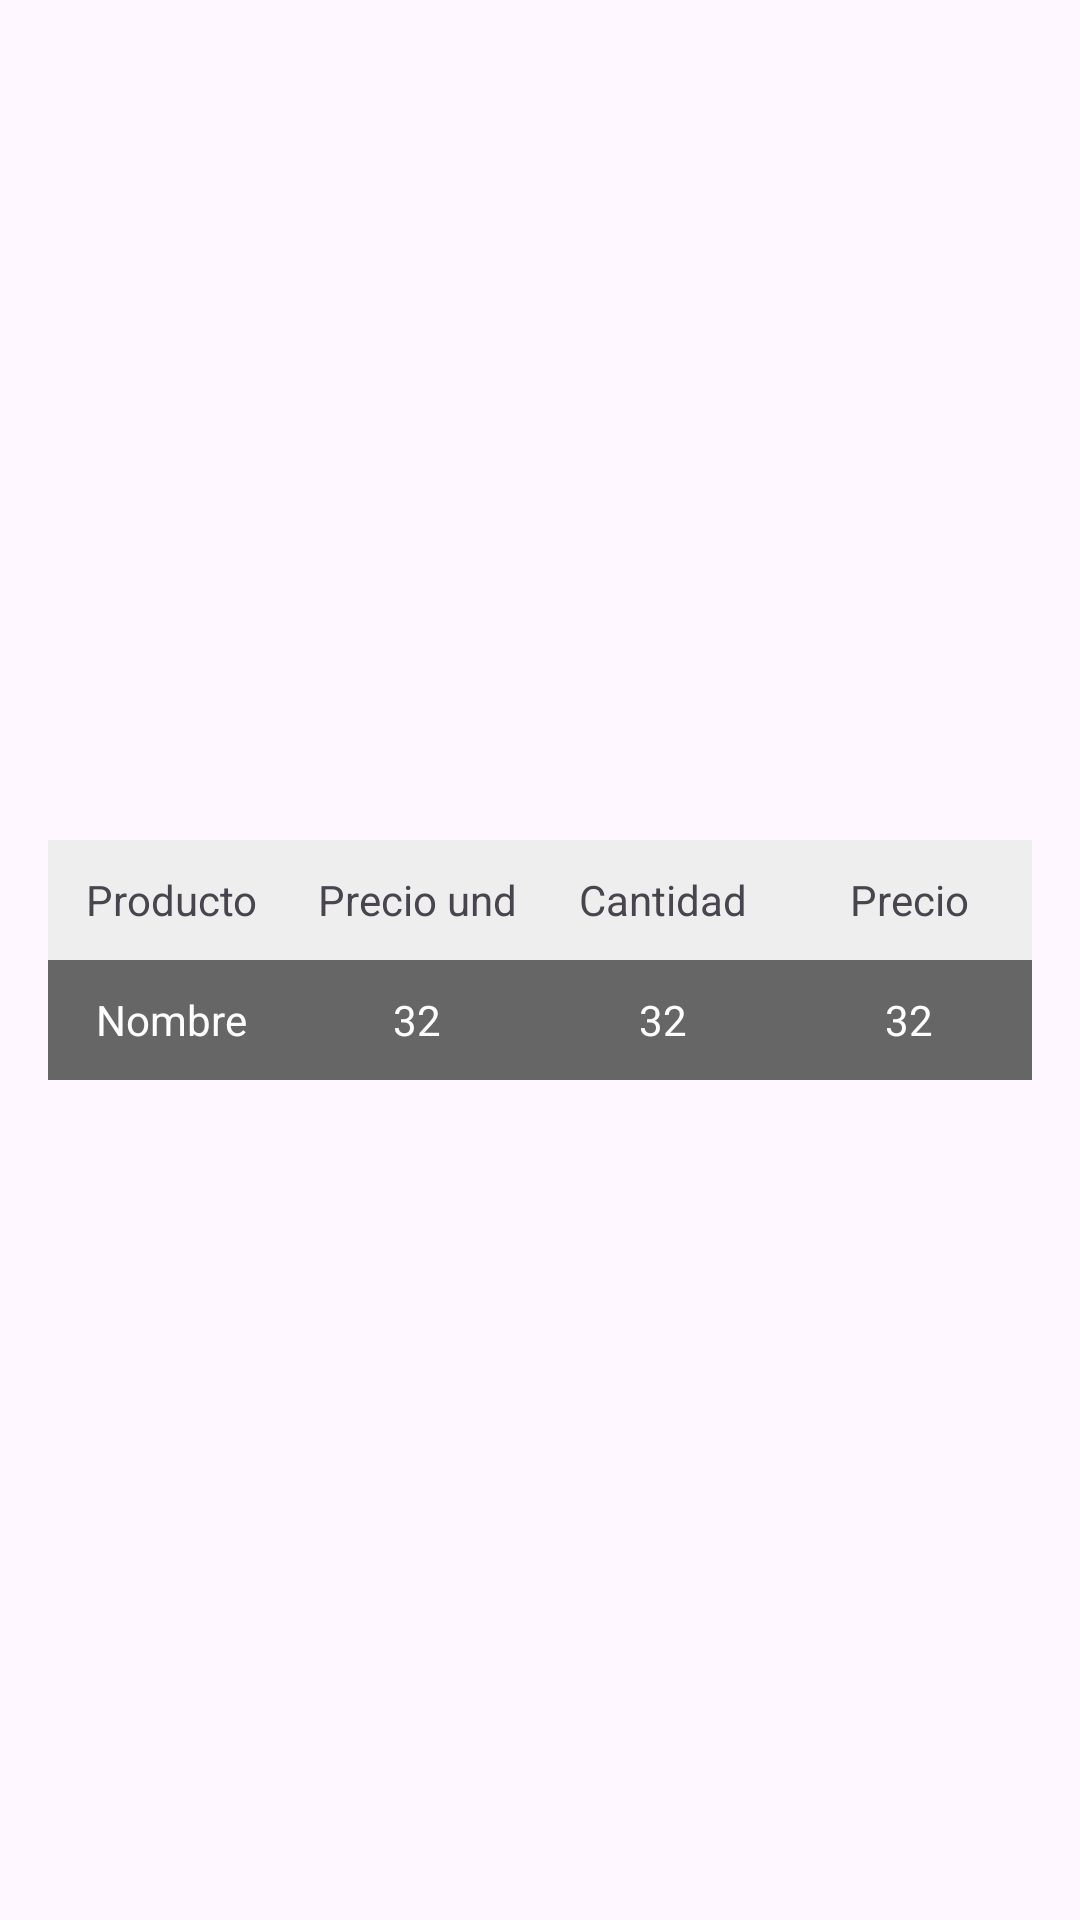

The Android layout XML behind this screen, and the referenced resources:
<!-- AndroidManifest.xml: application theme Theme.CajaSupermercado -->
<!-- res/layout/lvproductos.xml -->
<?xml version="1.0" encoding="utf-8"?>
<LinearLayout android:layout_width="match_parent"
    android:layout_height="wrap_content"
    xmlns:android="http://schemas.android.com/apk/res/android"
    android:id="@+id/llProductItem"
    android:gravity="center">
    <GridLayout xmlns:android="http://schemas.android.com/apk/res/android"
        android:layout_width="match_parent"
        android:layout_height="wrap_content"
        android:columnCount="4"
        android:rowCount="2"
        android:padding="16dp"
        android:id="@+id/grid"
        >


        
        <TextView
            android:layout_width="@dimen/colWidth"
            android:layout_height="@dimen/colHeight"
            android:layout_columnWeight="1"
            android:text="@string/lblProduct"
            android:gravity="center"
            android:padding="2dp"
            android:background="@color/background_row_labels_grid"
           />

        <TextView
            android:layout_width="@dimen/colWidth"
            android:layout_height="@dimen/colHeight"
            android:layout_columnWeight="1"
            android:text="@string/lblProductPriceUni"
            android:gravity="center"
            android:padding="2dp"
            android:background="@color/background_row_labels_grid"

            />

        <TextView
            android:layout_width="@dimen/colWidth"
            android:layout_height="@dimen/colHeight"
            android:layout_columnWeight="1"
            android:id="@+id/lblStock"
            android:text="@string/lblCantidadItem"
            android:gravity="center"
            android:padding="2dp"
            android:background="@color/background_row_labels_grid"

            />

        <TextView
            android:layout_width="@dimen/colWidth"
            android:layout_height="@dimen/colHeight"
            android:layout_columnWeight="1"
            android:id="@+id/lblW_Stock"
            android:text="@string/lblTotal"
            android:gravity="center"
            android:padding="2dp"
            android:background="@color/background_row_labels_grid"

            />

        
        <TextView
            android:layout_width="@dimen/colWidth"
            android:layout_height="@dimen/colHeight"
            android:layout_columnWeight="1"
            android:id="@+id/lvProductsName"
            android:text="@string/Ejemplo"
            android:gravity="center"
            android:padding="2dp"
            android:background="@color/background_row_values_grid"
            android:textColor="@color/white"
            />

        <TextView
            android:layout_width="@dimen/colWidth"
            android:layout_height="@dimen/colHeight"
            android:layout_columnWeight="1"
            android:id="@+id/lvProductsPriceUni"
            android:text="@string/NumEjemplo"
            android:gravity="center"
            android:padding="2dp"
            android:background="@color/background_row_values_grid"
            android:textColor="@color/white"
            />

        <TextView
            android:layout_width="@dimen/colWidth"
            android:layout_height="@dimen/colHeight"
            android:layout_columnWeight="1"
            android:id="@+id/lvProductsCant"
            android:text="@string/NumEjemplo"
            android:gravity="center"
            android:padding="2dp"
            android:background="@color/background_row_values_grid"
            android:textColor="@color/white"
            />

        <TextView
            android:layout_width="@dimen/colWidth"
            android:layout_height="@dimen/colHeight"
            android:layout_columnWeight="1"
            android:id="@+id/lvProductsPriceTotal"
            android:text="@string/NumEjemplo"
            android:gravity="center"
            android:padding="2dp"
            android:background="@color/background_row_values_grid"
            android:textColor="@color/white"
            />

    </GridLayout>
</LinearLayout>
<!-- resources referenced by this layout -->
<resources>
  <color name="background_row_labels_grid">#EEEEEE</color>
  <color name="background_row_values_grid">#666666</color>
  <color name="white">#FFFFFFFF</color>
  <dimen name="colHeight">40dp</dimen>
  <dimen name="colWidth">80dp</dimen>
  <string name="Ejemplo">Nombre</string>
  <string name="NumEjemplo">32</string>
  <string name="lblCantidadItem">Cantidad</string>
  <string name="lblProduct">Producto</string>
  <string name="lblProductPriceUni">Precio und</string>
  <string name="lblTotal">Precio</string>
  <style name="Theme.CajaSupermercado" parent="Base.Theme.CajaSupermercado" />
  <style name="Base.Theme.CajaSupermercado" parent="Theme.Material3.DayNight.NoActionBar">
          
          
      </style>
</resources>
